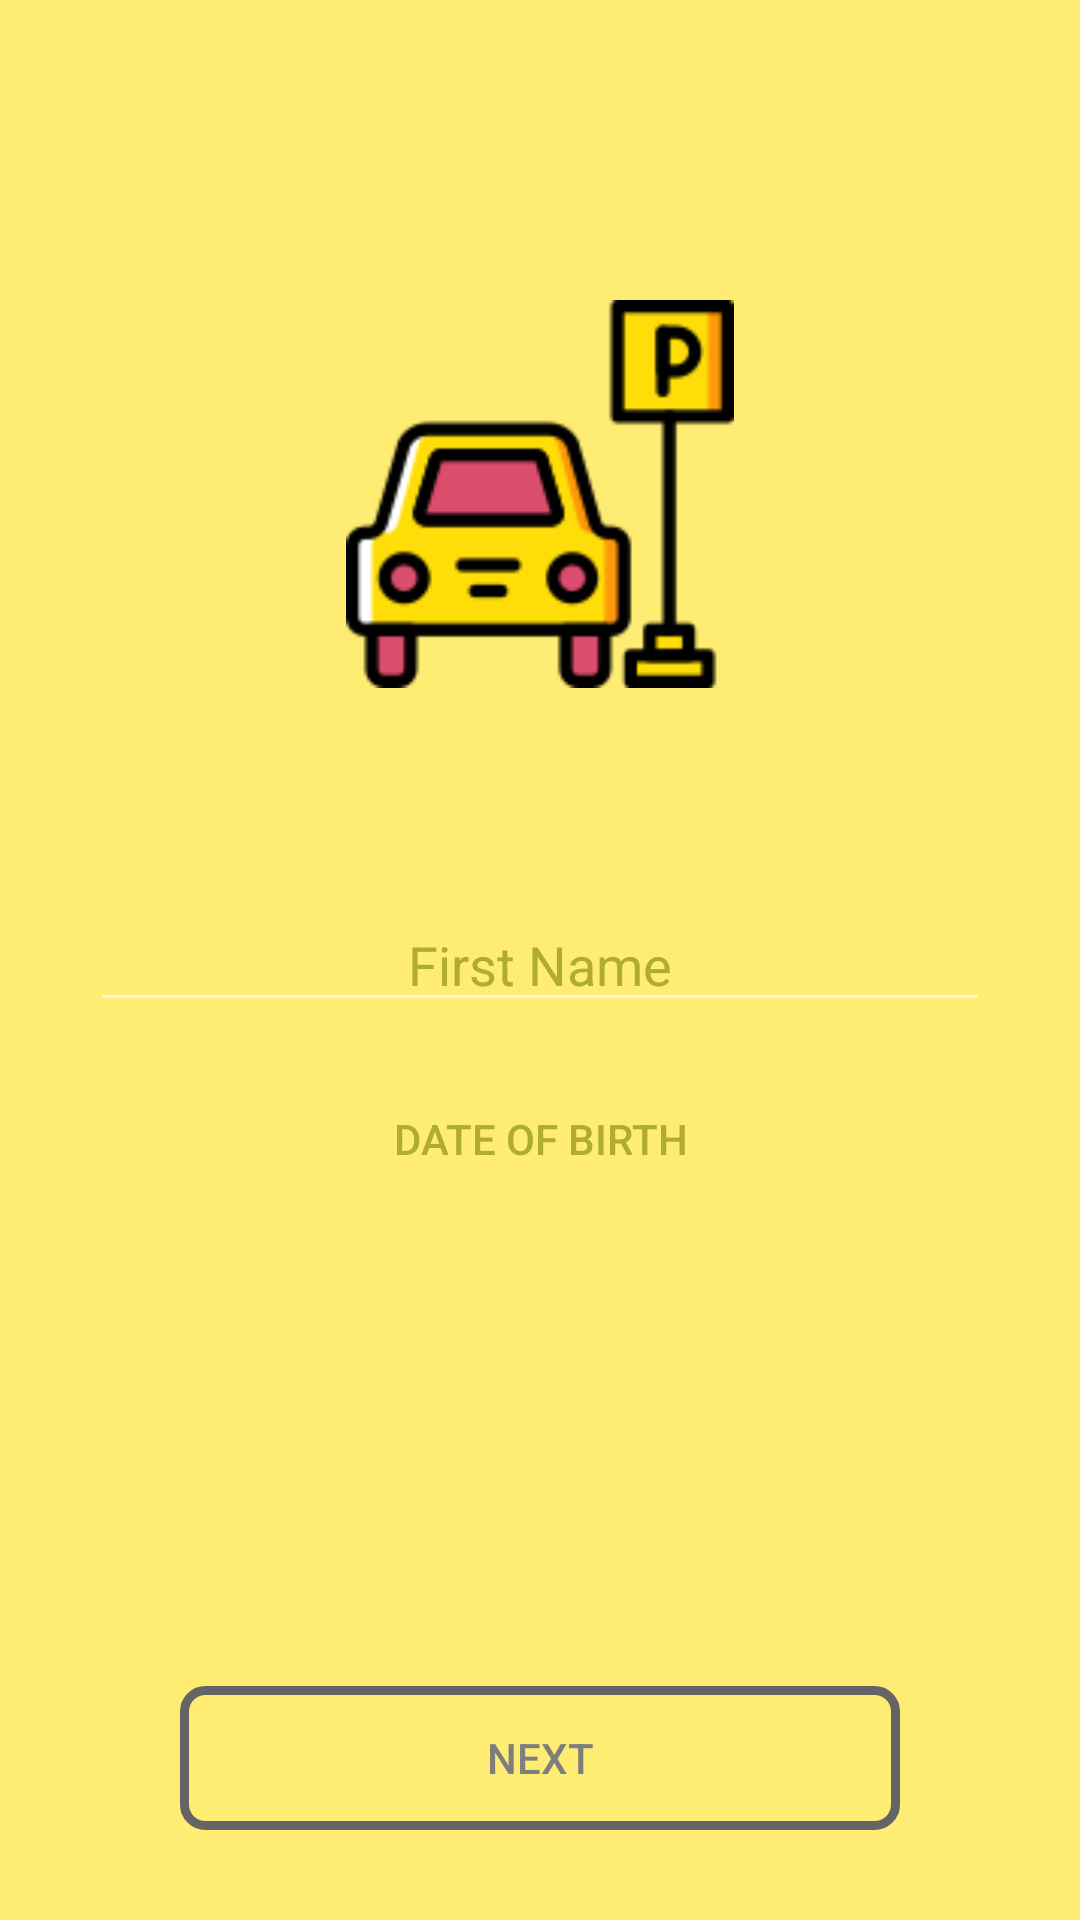

The Android layout XML behind this screen, and the referenced resources:
<!-- AndroidManifest.xml: application theme NoActionBar -->
<!-- res/layout/second.xml -->
<?xml version="1.0" encoding="utf-8"?>
<RelativeLayout
    android:id="@+id/second"
    xmlns:android="http://schemas.android.com/apk/res/android"
    android:layout_width="match_parent"
    android:layout_height="match_parent"
    android:background="@color/colorAccent"
    android:padding="@dimen/layoutMargin">

    <ImageView
        android:id="@+id/logo"
        android:layout_width="match_parent"
        android:layout_height="match_parent"
        android:layout_alignParentTop="true"
        android:layout_above="@id/name"
        android:layout_margin="@dimen/imageMargin"
        android:src="@drawable/parking"/>

    <EditText
        android:id="@+id/name"
        android:layout_width="match_parent"
        android:layout_height="wrap_content"
        android:layout_centerInParent="true"
        android:hint="@string/name"
        android:maxLength="30"
        android:digits="@string/allowed_chars"
        android:inputType="textPersonName"
        android:textColorHint="@color/textColor"
        android:textColor="@android:color/holo_red_light"
        android:gravity="center"/>

    <Button
        android:id="@+id/datePicker"
        android:layout_width="match_parent"
        android:layout_height="wrap_content"
        android:layout_marginTop="15dp"
        android:layout_below="@id/name"
        android:background="@drawable/no_background_buttons_shape"
        android:text="@string/date"
        android:textColor="@color/textColor"/>

    <Button
        android:enabled="false"
        android:id="@+id/next"
        android:layout_width="match_parent"
        android:layout_height="wrap_content"
        android:layout_marginStart="@dimen/layoutMargin"
        android:layout_marginEnd="@dimen/layoutMargin"
        android:layout_alignParentBottom="true"
        android:background="@drawable/buttons_shape"
        android:gravity="center"
        android:layout_centerHorizontal="true"
        android:text="@string/next"
        android:textColor="@color/inactiveTextColor"/>

    <Button
        android:id="@+id/nextHidden"
        android:layout_width="match_parent"
        android:layout_height="wrap_content"
        android:layout_marginStart="@dimen/layoutMargin"
        android:layout_marginEnd="@dimen/layoutMargin"
        android:layout_alignParentBottom="true"
        android:background="#00FFFFFF"
        android:layout_centerHorizontal="true"/>
</RelativeLayout>
<!-- resources referenced by this layout -->
<resources>
  <color name="colorAccent">#FFEC72</color>
  <color name="inactiveTextColor">#7e7e7e</color>
  <color name="textColor">#AFAC2F</color>
  <dimen name="imageMargin">70dp</dimen>
  <dimen name="layoutMargin">30dp</dimen>
  <!-- drawable buttons_shape (drawable) -->
  <?xml version="1.0" encoding="utf-8"?>
  <selector xmlns:android="http://schemas.android.com/apk/res/android">
      <item android:state_enabled="true">
          <shape
              xmlns:android="http://schemas.android.com/apk/res/android">
              <stroke
                  android:width="2dp"
                  android:color="#C2AB18"/>
              <corners
                  android:radius="7dp" />
  
              <padding
                  android:left="2dp"
                  android:right="2dp"
                  android:top="2dp"
                  android:bottom="2dp"/>
  
              <solid android:color="#00ffffff"/>
          </shape>
      </item>
  
      <item android:state_enabled="false">
          <shape
              xmlns:android="http://schemas.android.com/apk/res/android">
              <stroke
                  android:width="3dp"
                  android:color="#646464"/>
              <corners
                  android:radius="7dp" />
  
              <padding
                  android:left="2dp"
                  android:right="2dp"
                  android:top="2dp"
                  android:bottom="2dp"/>
  
              <solid android:color="#00ffffff"/>
          </shape>
      </item>
  </selector>
  <!-- drawable no_background_buttons_shape (drawable) -->
  <?xml version="1.0" encoding="utf-8"?>
  <shape
      xmlns:android="http://schemas.android.com/apk/res/android">
  
      <solid android:color="#00ffffff"/>
  </shape>
  <!-- drawable parking: png bitmap (drawable, 5285 bytes) -->
  <string name="allowed_chars">АБВГДЕЁЖЗИЙКЛМНОПРСТУФХЦЧШЩЫЬЪЫЮЯабвгдеёжзийклмнопрстуфхцчшщъьыэюяABCDEFGHIJKLMNOPQRSTUVWXYZabcdefghijklmnopqrstuvwxyz</string>
  
      //GUI
  <string name="date">Date of Birth</string>
  <string name="name">First Name</string>
  <string name="next">Next</string>
  <style name="NoActionBar" parent="Theme.AppCompat.NoActionBar">
          <item name="android:windowActionBar">false</item>
          <item name="android:windowNoTitle">true</item>
          <item name="android:colorBackground">@color/colorAccent</item>
  
          <item name="colorPrimary">@color/colorPrimary</item>
          <item name="colorPrimaryDark">@color/colorPrimaryDark</item>
          <item name="colorAccent">@color/colorAccent</item>
      </style>
  <color name="colorPrimary">#B7C228</color>
  <color name="colorPrimaryDark">#9FAA18</color>
</resources>
